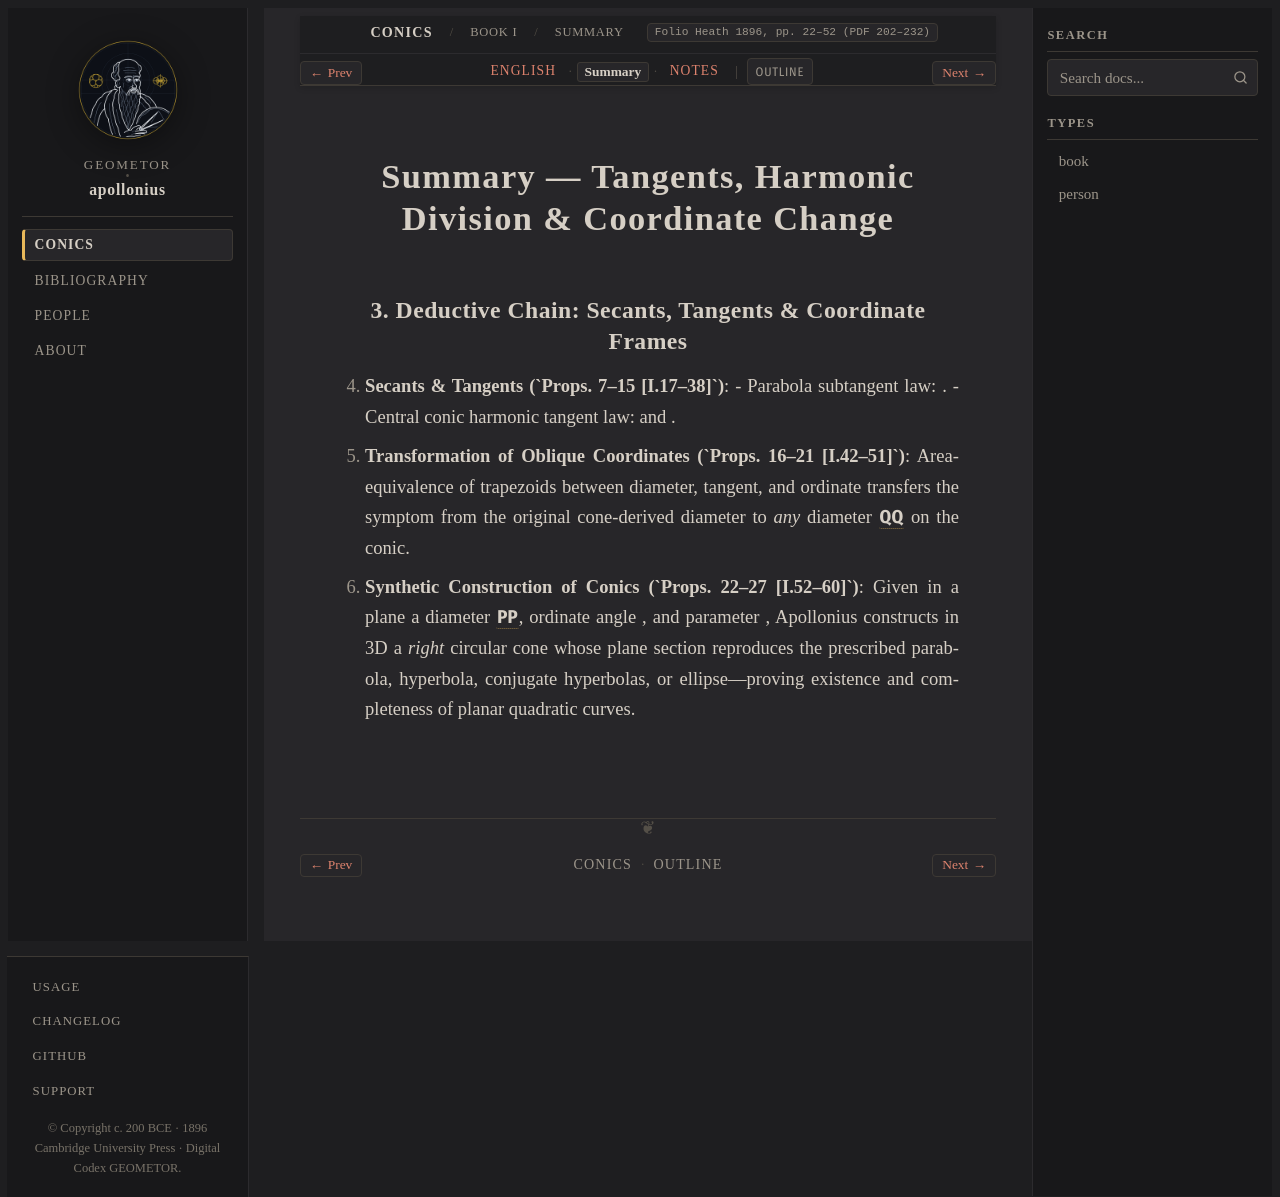

repository: geometor/apollonius · page: conics/book_01/sec_03_tangents_coordinates/summary.html · generator: sphinx

:layout: book
:canonical_id: I.33–60 (Summary)
:breadcrumb_title: Summary
:order: 3
:tracks: English: index | Summary: summary | Notes: notes
:folio: Heath 1896, pp. 22–52 (PDF 202–232)

Summary — Tangents, Harmonic Division & Coordinate Change
=========================================================

3. Deductive Chain: Secants, Tangents & Coordinate Frames
---------------------------------------------------------

4. **Secants & Tangents (`Props. 7–15 [I.17–38]`)**:
   - Parabola subtangent law: :eq:`TP = PV`.
   - Central conic harmonic tangent law: :eq:`(P, P'; V, T) = -1` and :eq:`CT \cdot CV = CP^2 = a^2`.
5. **Transformation of Oblique Coordinates (`Props. 16–21 [I.42–51]`)**: Area-equivalence of trapezoids between diameter, tangent, and ordinate transfers the symptom from the original cone-derived diameter to *any* diameter :g:`QQ'` on the conic.
6. **Synthetic Construction of Conics (`Props. 22–27 [I.52–60]`)**: Given in a plane a diameter :g:`PP'`, ordinate angle :eq:`\omega`, and parameter :eq:`p`, Apollonius constructs in 3D a *right* circular cone whose plane section reproduces the prescribed parabola, hyperbola, conjugate hyperbolas, or ellipse—proving existence and completeness of planar quadratic curves.
